Run: headless pygame with SDL's dummy video driver; simulated clock (each Clock.tick advances the game by its frame time, no real sleeping); random seed 0; keys injected as events and as key.get_pressed() state; mouse plan: one left click at the window centre at the start of phase 2, then a move to the lower-right quarter at the start of phase 3.
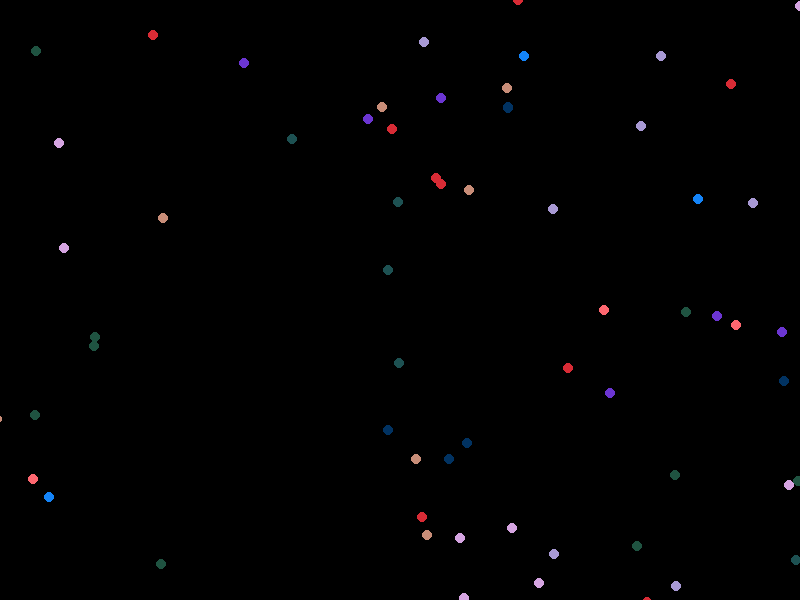
Frame 1 of 4 · flips 1–60 · no input
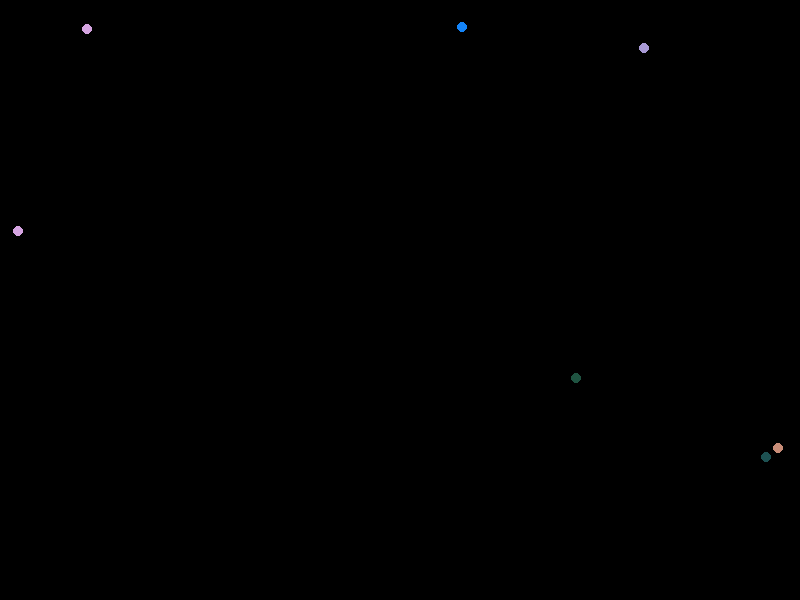
Frame 2 of 4 · flips 61–180 · clicked the window centre · tapped SPACE, RETURN · held RIGHT (→), D
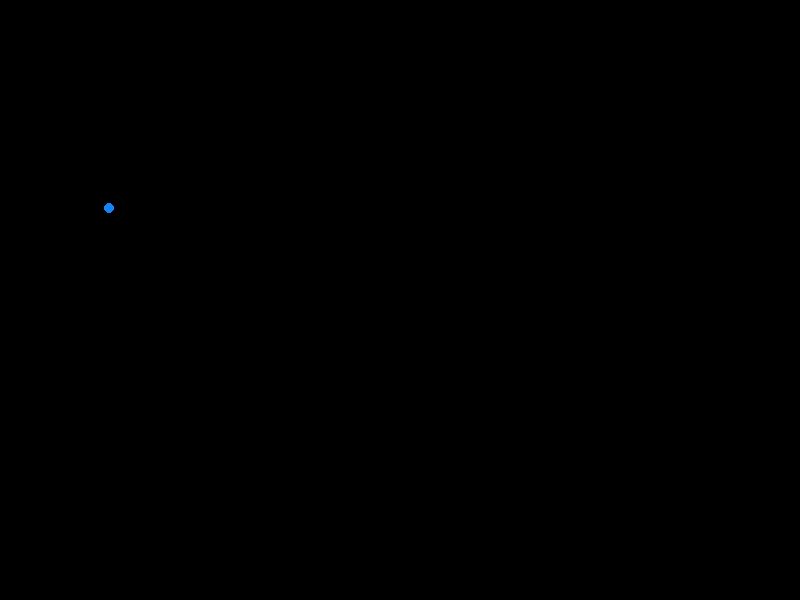
Frame 3 of 4 · flips 181–300 · moved the mouse to the lower-right quarter · held DOWN (↓), S
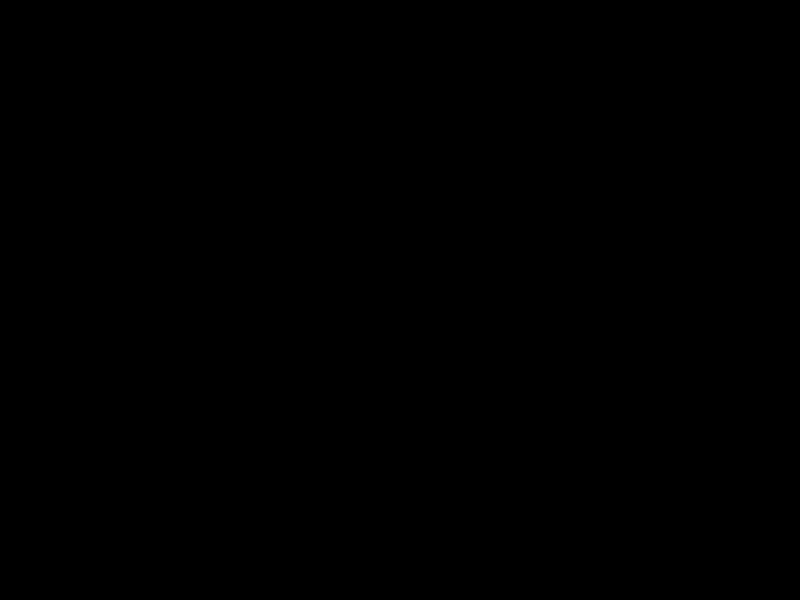
Frame 4 of 4 · flips 301–420 · held LEFT (←), A, UP (↑), W

The pygame program that drew these frames:

import pygame
import random
import math
import time

# Define colors
BLACK = (0, 0, 0)
WHITE = (255, 255, 255)
RED = (255, 0, 0)
GREEN = (0, 255, 0)
BLUE = (0, 0, 255)

def create_fireworks(num_fireworks, width, height):
    # Initialize Pygame
    pygame.init()

    # Set the size of the window
    size = (width, height)
    screen = pygame.display.set_mode(size)

    # Set the caption of the window
    pygame.display.set_caption("Fireworks")

    # Create a list of fireworks
    fireworks = []
    for i in range(num_fireworks):
        fireworks.append(create_firework(width, height))

    # Start the main loop
    clock = pygame.time.Clock()
    while True:
        # Handle events
        for event in pygame.event.get():
            if event.type == pygame.QUIT:
                pygame.quit()
                return

        # Clear the screen
        screen.fill(BLACK)

        # Update and draw the fireworks
        for i in range(len(fireworks)):
            fireworks[i].update()
            fireworks[i].draw(screen)

            # Create new fireworks at the end of the trail
            if fireworks[i].done():
                fireworks[i] = create_firework(width, height)

        # Update the display
        pygame.display.update()

        # Tick the clock
        clock.tick(60)

def create_firework(width, height):
    # Choose a random position and color for the firework
    x = random.randint(0, width)
    y = random.randint(0, height // 2)
    color = (random.randint(0, 255), random.randint(0, 255), random.randint(0, 255))

    # Choose a random number of particles and create them
    num_particles = random.randint(30, 50)
    particles = []
    for i in range(num_particles):
        particles.append(create_particle(x, y, color))

    # Create the firework
    return Firework(particles)

def create_particle(x, y, color):
    # Choose a random velocity and angle for the particle
    speed = random.randint(5, 15)
    angle = random.uniform(0, 2 * math.pi)

    # Create the particle
    return Particle(x, y, speed * math.cos(angle), -speed * math.sin(angle), color)

class Firework:
    def __init__(self, particles):
        self.particles = particles

    def update(self):
        # Update each particle
        for i in range(len(self.particles)):
            self.particles[i].update()

    def draw(self, screen):
        # Draw each particle
        for i in range(len(self.particles)):
            self.particles[i].draw(screen)

    def done(self):
        # Check if all particles have stopped moving
        for i in range(len(self.particles)):
            if self.particles[i].speed > 0:
                return False
        return True

class Particle:
    def __init__(self, x, y, vx, vy, color):
        self.x = x
        self.y = y
        self.vx = vx
        self.vy = vy
        self.color = color
        self.speed = math.sqrt(vx ** 2 + vy ** 2)

    def update(self):
        # Update the position and velocity of the particle
        self.x += self.vx
        self.y += self.vy
        self.vy += 0.1
        self.speed = math.sqrt(self.vx ** 2 + self.vy ** 2)

    def draw(self, screen):
        # Draw the particle on the screen
        pygame.draw.circle(screen, self.color, (int(self.x), int(self.y)), 5)

    def is_offscreen(self, screen_width, screen_height):
        # Check if the particle is off the screen
        return self.x < 0 or self.x > screen_width or self.y > screen_height

    def draw_firework(self, pos, color):
        # Generate random number of particles for the firework
        num_particles = random.randint(30, 50)
        
        # Generate particles for the firework
        particles = []
        for i in range(num_particles):
            particle = Particle(pos[0], pos[1], color)
            particle.vel = self.generate_firework_velocity()
            particles.append(particle)
            
        # Add the particles to the list of all particles
        self.particles += particles

    def generate_firework_velocity(self):
        # Generate random velocity for the firework particles
        speed = random.randint(3, 5)
        angle = random.uniform(0, 2 * math.pi)
        vx = speed * math.cos(angle)
        vy = -speed * math.sin(angle)
        return [vx, vy]

    def run(self):
        # Start the game loop
        while True:
            # Handle events
            for event in pygame.event.get():
                if event.type == pygame.QUIT:
                    pygame.quit()
                    sys.exit()
                elif event.type == pygame.MOUSEBUTTONDOWN:
                    self.draw_firework(pygame.mouse.get_pos(), self.random_color())

            # Update the particles and remove any that are dead
            for particle in self.particles:
                particle.update()
                if particle.is_dead():
                    self.particles.remove(particle)

            # Draw the particles
            self.screen.fill((0, 0, 0))
            for particle in self.particles:
                particle.draw(self.screen)

            # Update the display
            pygame.display.flip()

            # Delay to control the frame rate
            self.clock.tick(60)

if __name__ == '__main__':
    num_fireworks = 10
    width = 800
    height = 600
    create_fireworks(num_fireworks, width, height)
